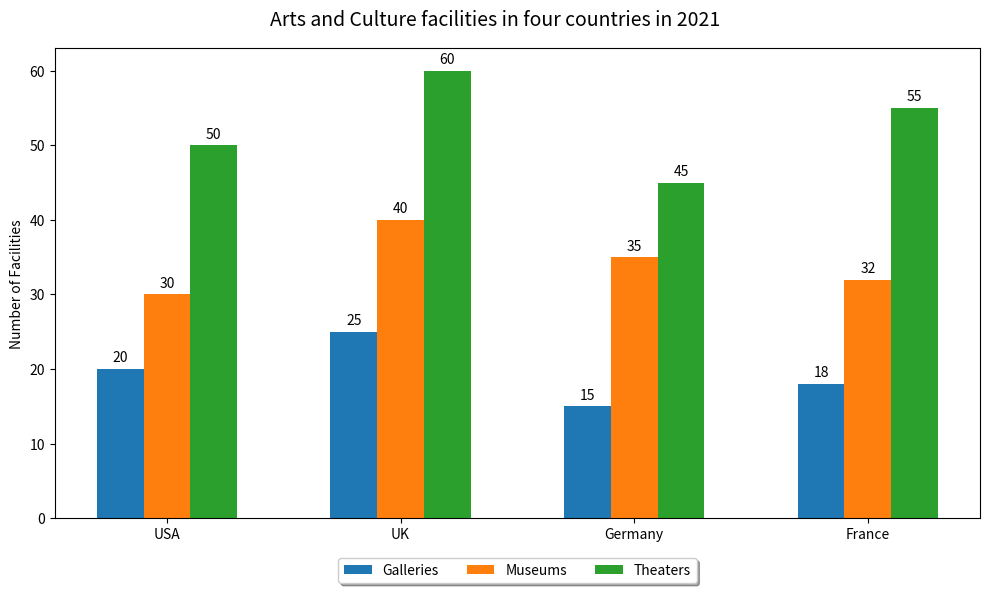

Recreate this plot in Python. (Note: this script raises an exception after producing the figure.)


import matplotlib.pyplot as plt
import numpy as np

# set data
countries = ('USA', 'UK', 'Germany', 'France')
galleries = (20, 25, 15, 18)
museums = (30, 40, 35, 32)
theaters = (50, 60, 45, 55)

# draw figure
fig = plt.figure(figsize=(10,6))
ax = fig.add_subplot(111)

# plot
x = np.arange(len(countries))
width = 0.2

ax.bar(x, galleries, width, label='Galleries')
ax.bar(x + width, museums, width, label='Museums')
ax.bar(x + 2*width, theaters, width, label='Theaters')

# set ticks
ax.set_xticks(x + width)
ax.set_xticklabels(countries)
ax.set_ylabel('Number of Facilities')

# annotate labels
for a,b in zip(x, galleries):
    ax.annotate(str(b), xy=(a, b), xytext=(0, 3), 
                textcoords='offset points', ha='center', va='bottom')
for a,b in zip(x, museums):
    ax.annotate(str(b), xy=(a+width, b), xytext=(0, 3), 
                textcoords='offset points', ha='center', va='bottom')
for a,b in zip(x, theaters):
    ax.annotate(str(b), xy=(a+2*width, b), xytext=(0, 3), 
                textcoords='offset points', ha='center', va='bottom')

# legend
plt.legend(loc='upper center', bbox_to_anchor=(0.5, -0.07),
          fancybox=True, shadow=True, ncol=3)

# set title
fig.suptitle('Arts and Culture facilities in four countries in 2021', fontsize=14)

# adjust layout
plt.tight_layout()

# save figure
plt.savefig('Bar Chart/png/211.png')

# clear figure
plt.clf()
